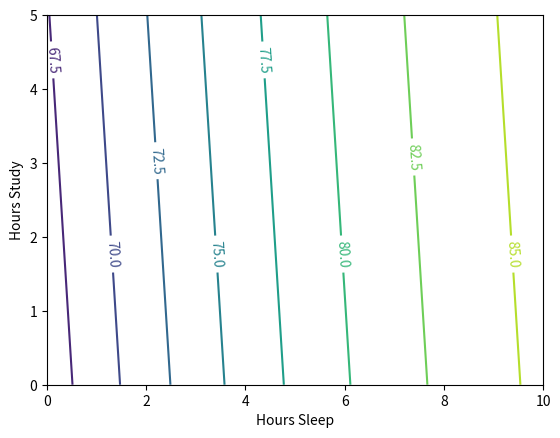

The matplotlib source for this figure:
#!/usr/bin/env python3
# -*- coding: utf-8 -*-
"""
Created on Mon Jan 23 11:13:27 2017

[redacted]
"""

import numpy as np
import matplotlib.pyplot as plt

from scipy import optimize

X = np.array(([3,5], [5,1], [10,2], [6,1.5]), dtype=float)
y = np.array(([75], [82], [93], [70]), dtype=float)

#Normalize
X = X/np.amax(X, axis=0)
y = y/100 #Max test score is 100


#Training Data:
trainX = np.array(([3,5], [5,1], [10,2], [6,1.5]), dtype=float)
trainY = np.array(([75], [82], [93], [70]), dtype=float)

#Testing Data:
testX = np.array(([4, 5.5], [4.5,1], [9,2.5], [6, 2]), dtype=float)
testY = np.array(([70], [89], [85], [75]), dtype=float)

#Normalize:
trainX = trainX/np.amax(trainX, axis=0)
trainY = trainY/100 #Max test score is 100

#Normalize by max of training data:
testX = testX/np.amax(trainX, axis=0)
testY = testY/100 #Max test score is 100

class Neural_Network(object):
    def __init__(self, Lambda=0):        
        #Define Hyperparameters
        self.inputLayerSize = 2
        self.outputLayerSize = 1
        self.hiddenLayerSize = 3
        
        #Weights (parameters)
        self.W1 = np.random.randn(self.inputLayerSize,self.hiddenLayerSize)
        self.W2 = np.random.randn(self.hiddenLayerSize,self.outputLayerSize)
        
        #Regularization Parameter:
        self.Lambda = Lambda
        
    def forward(self, X):
        #Propogate inputs though network
        self.z2 = np.dot(X, self.W1)
        self.a2 = self.sigmoid(self.z2)
        self.z3 = np.dot(self.a2, self.W2)
        yHat = self.sigmoid(self.z3) 
        return yHat
        
    def sigmoid(self, z):
        #Apply sigmoid activation function to scalar, vector, or matrix
        return 1/(1+np.exp(-z))
    
    def sigmoidPrime(self,z):
        #Gradient of sigmoid
        return np.exp(-z)/((1+np.exp(-z))**2)
    
    def costFunction(self, X, y):
        #Compute cost for given X,y, use weights already stored in class.
        self.yHat = self.forward(X)
        J = 0.5*sum((y-self.yHat)**2)/X.shape[0] + (self.Lambda/2)*(np.sum(self.W1**2)+np.sum(self.W2**2))
        return J
        
    def costFunctionPrime(self, X, y):
        #Compute derivative with respect to W and W2 for a given X and y:
        self.yHat = self.forward(X)
        
        delta3 = np.multiply(-(y-self.yHat), self.sigmoidPrime(self.z3))
        #Add gradient of regularization term:
        dJdW2 = np.dot(self.a2.T, delta3)/X.shape[0] + self.Lambda*self.W2
        
        delta2 = np.dot(delta3, self.W2.T)*self.sigmoidPrime(self.z2)
        #Add gradient of regularization term:
        dJdW1 = np.dot(X.T, delta2)/X.shape[0] + self.Lambda*self.W1
        
        return dJdW1, dJdW2
    
    #Helper functions for interacting with other methods/classes
    def getParams(self):
        #Get W1 and W2 Rolled into vector:
        params = np.concatenate((self.W1.ravel(), self.W2.ravel()))
        return params
    
    def setParams(self, params):
        #Set W1 and W2 using single parameter vector:
        W1_start = 0
        W1_end = self.hiddenLayerSize*self.inputLayerSize
        self.W1 = np.reshape(params[W1_start:W1_end], \
                             (self.inputLayerSize, self.hiddenLayerSize))
        W2_end = W1_end + self.hiddenLayerSize*self.outputLayerSize
        self.W2 = np.reshape(params[W1_end:W2_end], \
                             (self.hiddenLayerSize, self.outputLayerSize))
        
    def computeGradients(self, X, y):
        dJdW1, dJdW2 = self.costFunctionPrime(X, y)
        return np.concatenate((dJdW1.ravel(), dJdW2.ravel()))
        
def computeNumericalGradient(N, X, y):
        paramsInitial = N.getParams()
        numgrad = np.zeros(paramsInitial.shape)
        perturb = np.zeros(paramsInitial.shape)
        e = 1e-4

        for p in range(len(paramsInitial)):
            #Set perturbation vector
            perturb[p] = e
            N.setParams(paramsInitial + perturb)
            loss2 = N.costFunction(X, y)
            
            N.setParams(paramsInitial - perturb)
            loss1 = N.costFunction(X, y)

            #Compute Numerical Gradient
            numgrad[p] = (loss2 - loss1) / (2*e)

            #Return the value we changed to zero:
            perturb[p] = 0
            
        #Return Params to original value:
        N.setParams(paramsInitial)

        return numgrad         
        
        
class trainer(object):
    def __init__(self, N):
        #Make Local reference to network:
        self.N = N
        
    def callbackF(self, params):
        self.N.setParams(params)
        self.J.append(self.N.costFunction(self.X, self.y))
        self.testJ.append(self.N.costFunction(self.testX, self.testY))
        
    def costFunctionWrapper(self, params, X, y):
        self.N.setParams(params)
        cost = self.N.costFunction(X, y)
        grad = self.N.computeGradients(X,y)
        
        return cost, grad
        
    def train(self, trainX, trainY, testX, testY):
        #Make an internal variable for the callback function:
        self.X = trainX
        self.y = trainY
        
        self.testX = testX
        self.testY = testY

        #Make empty list to store training costs:
        self.J = []
        self.testJ = []
        
        params0 = self.N.getParams()

        options = {'maxiter': 200, 'disp' : True}
        _res = optimize.minimize(self.costFunctionWrapper, params0, jac=True, method='BFGS', \
                                 args=(trainX, trainY), options=options, callback=self.callbackF)

        self.N.setParams(_res.x)
        self.optimizationResults = _res
        
        
NN = Neural_Network(Lambda=0.0001)

numgrad = computeNumericalGradient(NN, X, y)
grad = NN.computeGradients(X,y)   

T = trainer(NN)
T.train(X,y,testX,testY)
#plt.plot(T.J)
#plt.plot(T.testJ)
#plt.grid(1)
#plt.xlabel('Iterations')
#plt.ylabel('Cost')

hoursSleep = np.linspace(0, 10, 100)
hoursStudy = np.linspace(0, 5, 100)

#Normalize data (same way training data way normalized)
hoursSleepNorm = hoursSleep/10
hoursStudyNorm = hoursStudy/5

#Create 2-d versions of input for plotting
a, b  = np.meshgrid(hoursSleepNorm, hoursStudyNorm)

#Join into a single input matrix:
allInputs = np.zeros((a.size, 2))
allInputs[:, 0] = a.ravel()
allInputs[:, 1] = b.ravel()

allOutputs = NN.forward(allInputs)

#Contour Plot:
yy = np.dot(hoursStudy.reshape(100,1), np.ones((1,100)))
xx = np.dot(hoursSleep.reshape(100,1), np.ones((1,100))).T

CS = plt.contour(xx,yy,100*allOutputs.reshape(100, 100))
plt.clabel(CS, inline=1, fontsize=10)
plt.xlabel('Hours Sleep')
plt.ylabel('Hours Study')


